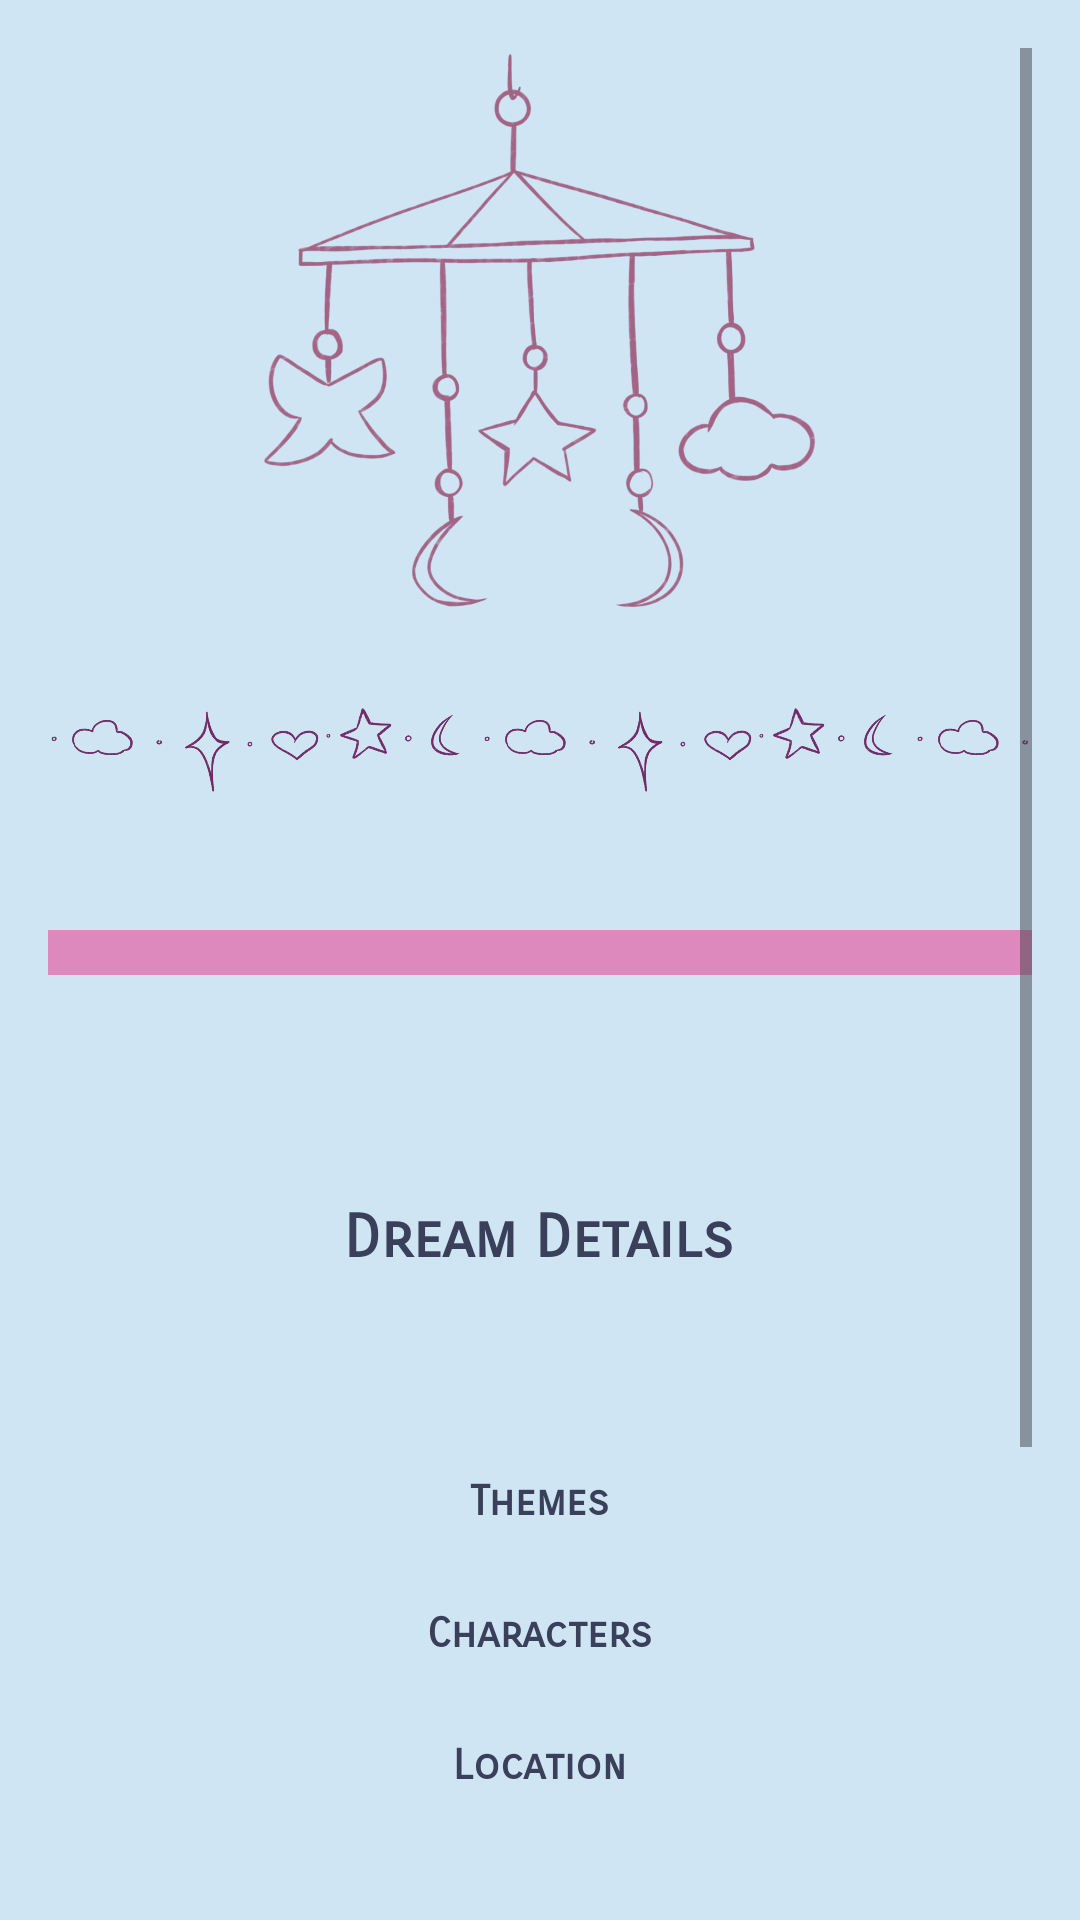

Produce the Android XML layout that renders to this screen, including the resource entries it uses.
<!-- AndroidManifest.xml: application theme Theme.DreamLog -->
<!-- res/layout/fragment_shared_dream_detail.xml -->
<?xml version="1.0" encoding="utf-8"?>
<ScrollView xmlns:android="http://schemas.android.com/apk/res/android"
    xmlns:app="http://schemas.android.com/apk/res-auto"
    xmlns:tools="http://schemas.android.com/tools"
    android:layout_width="match_parent"
    android:layout_height="match_parent"
    android:padding="16dp">

    <androidx.constraintlayout.widget.ConstraintLayout
        android:layout_width="match_parent"
        android:layout_height="wrap_content">

        <ImageView
            android:id="@+id/mobile"
            android:layout_width="match_parent"
            android:layout_height="205dp"
            android:layout_marginBottom="437dp"
            android:contentDescription="@string/mobile"
            android:paddingBottom="15dp"
            android:src="@drawable/mobile"
            app:layout_constraintBottom_toBottomOf="parent"
            app:layout_constraintEnd_toEndOf="parent"
            app:layout_constraintHorizontal_bias="0.0"
            app:layout_constraintStart_toStartOf="parent"
            app:layout_constraintTop_toTopOf="parent"
            app:layout_constraintVertical_bias="0.0" />

        <LinearLayout
            android:id="@+id/linearLayout5"
            android:layout_width="match_parent"
            android:layout_height="wrap_content"
            android:gravity="center_horizontal"
            android:orientation="vertical"
            android:textAlignment="center"
            app:layout_constraintBottom_toBottomOf="parent"
            app:layout_constraintEnd_toEndOf="parent"
            app:layout_constraintStart_toStartOf="parent"
            app:layout_constraintTop_toBottomOf="@+id/mobile">


            <ImageView
                android:id="@+id/border"
                android:layout_width="match_parent"
                android:layout_height="73dp"
                android:contentDescription="@string/mobile"
                android:paddingBottom="15dp"
                android:src="@drawable/border" />

            <View
                android:id="@+id/dividerTop"
                android:layout_width="match_parent"
                android:layout_height="15dp"
                android:layout_marginVertical="16dp"
                android:layout_marginBottom="17dp"
                android:background="@color/pink" />

            <TextView
                android:id="@+id/sharedOwner"
                android:layout_width="wrap_content"
                android:layout_height="wrap_content"
                android:layout_marginBottom="4dp"
                android:textColor="#702963"
                android:textSize="18sp"
                android:textStyle="bold" />

            <TextView
                android:id="@+id/sharedTimestamp"
                android:layout_width="wrap_content"
                android:layout_height="wrap_content"
                android:layout_marginBottom="12dp"
                android:textColor="#546E7A" />

            <TextView
                android:layout_width="wrap_content"
                android:layout_height="wrap_content"
                android:layout_marginBottom="8dp"
                android:text="@string/dream_details"
                android:textColor="#3A405A"
                android:textSize="20sp"
                android:fontFamily="sans-serif-smallcaps"
                android:textStyle="bold" />

            <TextView
                android:id="@+id/dreamTitle"
                android:layout_width="match_parent"
                android:layout_height="wrap_content"
                android:layout_marginBottom="4dp"
                android:textAlignment="center"
                android:textColor="#3A405A"
                android:textSize="18sp"
                android:textStyle="bold" />

            <TextView
                android:id="@+id/dreamSummary"
                android:layout_width="match_parent"
                android:layout_height="wrap_content"
                android:layout_marginBottom="12dp"
                android:textAlignment="center"
                android:textColor="#3A405A" />

            <TextView
                android:layout_width="wrap_content"
                android:layout_height="wrap_content"
                android:text="@string/theme"
                android:fontFamily="sans-serif-smallcaps"
                android:textColor="#3A405A"
                android:textStyle="bold" />

            <TextView
                android:id="@+id/dreamThemes"
                android:layout_width="match_parent"
                android:layout_height="wrap_content"
                android:layout_marginBottom="8dp"
                android:textAlignment="center"
                android:textColor="#3A405A" />

            <TextView
                android:layout_width="wrap_content"
                android:layout_height="wrap_content"
                android:text="@string/characters"
                android:fontFamily="sans-serif-smallcaps"
                android:textColor="#3A405A"
                android:textStyle="bold" />

            <TextView
                android:id="@+id/dreamCharacters"
                android:layout_width="match_parent"
                android:layout_height="wrap_content"
                android:layout_marginBottom="8dp"
                android:textAlignment="center"
                android:textColor="#3A405A" />

            <TextView
                android:layout_width="wrap_content"
                android:layout_height="wrap_content"
                android:text="@string/location"
                android:fontFamily="sans-serif-smallcaps"
                android:textColor="#3A405A"
                android:textStyle="bold" />

            <TextView
                android:id="@+id/dreamLocations"
                android:layout_width="match_parent"
                android:layout_height="wrap_content"
                android:layout_marginBottom="16dp"
                android:textAlignment="center"
                android:textColor="#3A405A" />

            <View
                android:id="@+id/dividerBottom"
                android:layout_width="match_parent"
                android:layout_height="15dp"
                android:layout_marginVertical="16dp"
                android:layout_marginBottom="17dp"
                android:background="@color/pink" />

            <Button
                android:id="@+id/unshareButton"
                android:layout_width="wrap_content"
                android:layout_height="wrap_content"
                android:layout_marginBottom="8dp"
                android:backgroundTint="@color/byzantine"
                android:textStyle="bold"
                android:fontFamily="casual"
                android:text="@string/unshare_dream" />

            <Button
                android:id="@+id/backToSharedListButton"
                android:layout_width="wrap_content"
                android:layout_height="wrap_content"
                android:textStyle="bold"
                android:fontFamily="casual"
                android:backgroundTint="@color/dusty_lavender"
                android:text="@string/back_to_shared_list" />

            <TextView
                android:id="@+id/bottom_text"
                android:layout_width="wrap_content"
                android:layout_height="wrap_content"
                android:paddingTop="20dp"
                android:fontFamily="casual"
                android:text="@string/bottom_message"
                android:textAlignment="center"
                android:textColor="#702963"
                android:textSize="20sp"
                android:textStyle="bold" />

        </LinearLayout>
    </androidx.constraintlayout.widget.ConstraintLayout>
</ScrollView>
<!-- resources referenced by this layout -->
<resources>
  <color name="byzantine">#FF702963</color>
  <color name="dusty_lavender">#FF89587A</color>
  <color name="pink">#FFDE89BE</color>
  <!-- drawable border: png bitmap (drawable, 99451 bytes) -->
  <!-- drawable mobile: png bitmap (drawable, 222190 bytes) -->
  <string name="back_to_shared_list">Back to shared dreams</string>
  <string name="bottom_message">‧₊˚ ☁️⋅♡⋅☾⋅☁️ ˚₊‧</string>
  <string name="characters">Characters</string>
  <string name="dream_details">Dream Details</string>
  <string name="location">Location</string>
  <string name="mobile">mobile</string>
  <string name="theme">Themes</string>
  <string name="unshare_dream">Unshare</string>
  <style name="Theme.DreamLog" parent="Base.Theme.DreamLog" />
  <style name="Base.Theme.DreamLog" parent="Theme.Material3.DayNight.NoActionBar">
          
          <item name="android:windowBackground">@color/lighter_blue</item>
      </style>
  <color name="lighter_blue">#CFE5F4</color>
</resources>
